Dataset: test-categorical (GitHub, igonzalezespi/TFG). Classes: altogrado, ascus, bajogrado, benign.

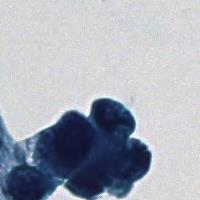
Label: altogrado

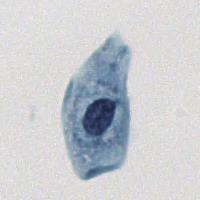
Label: bajogrado

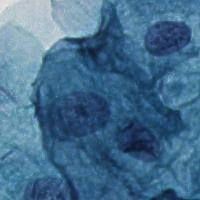
Label: ascus

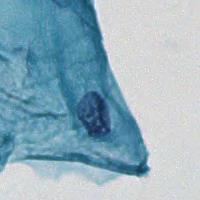
Label: benign

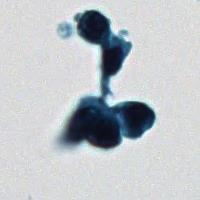
Label: altogrado

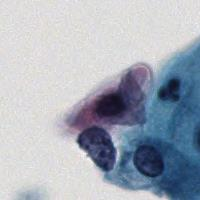
Label: bajogrado
